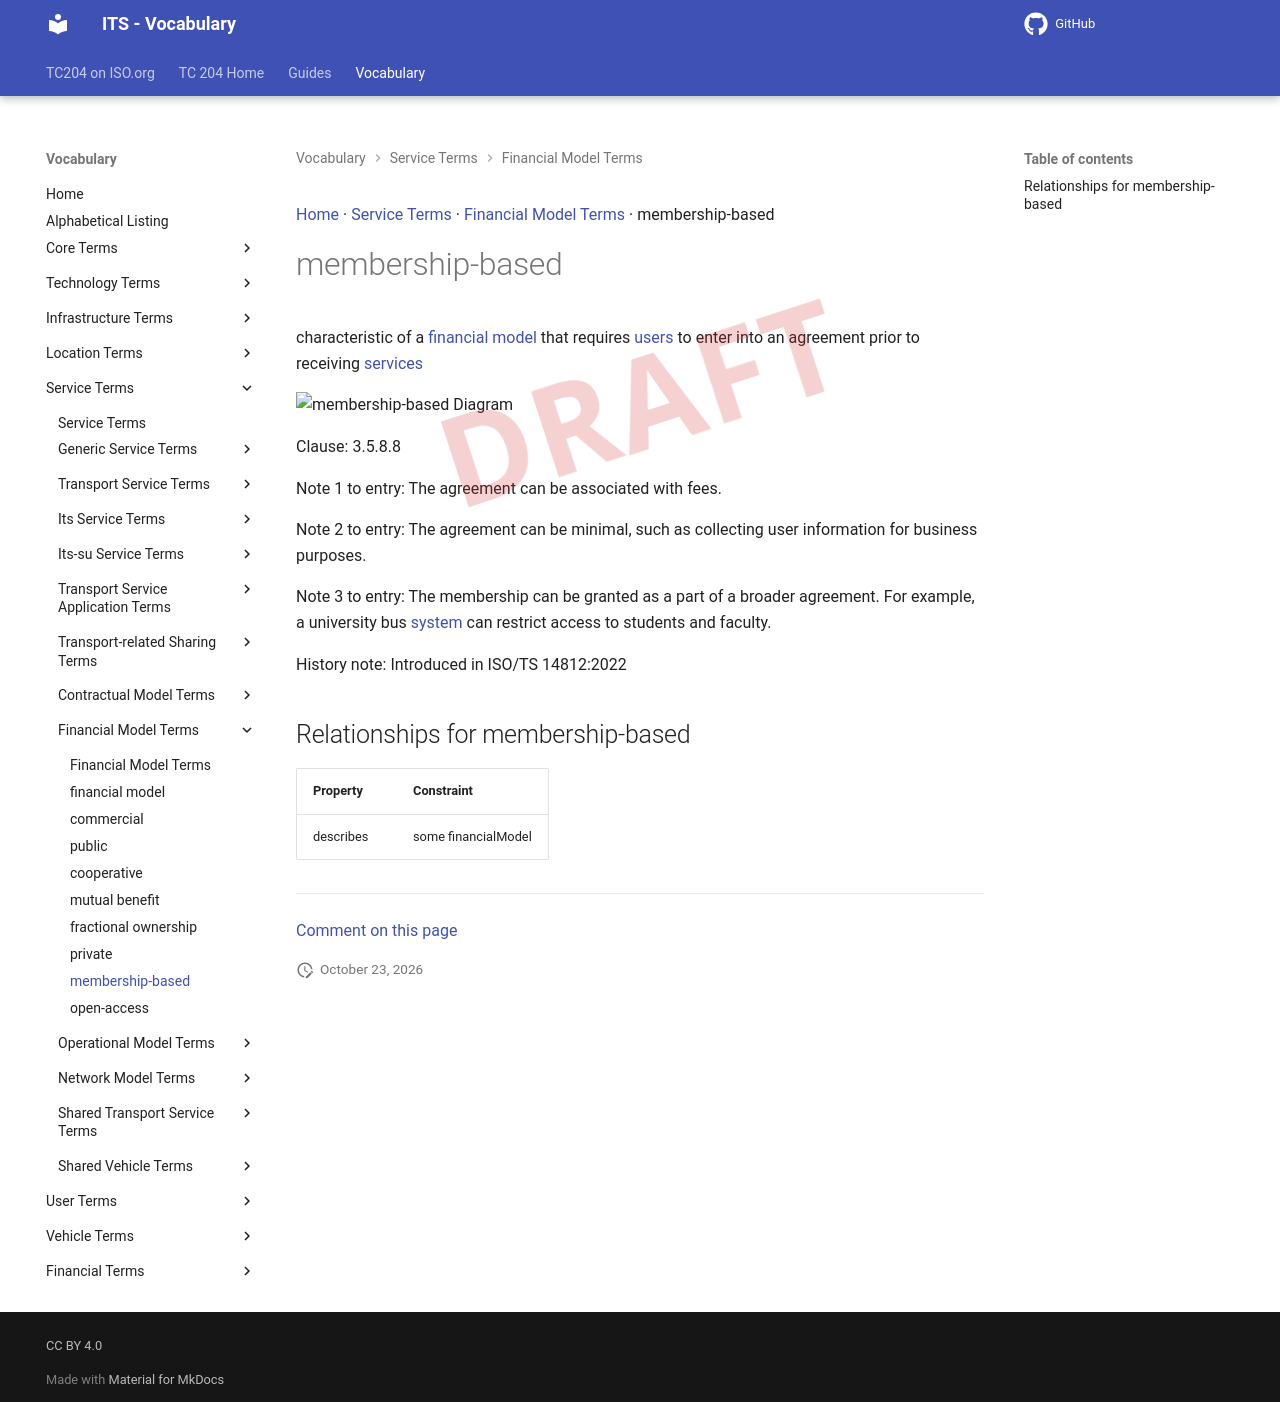

repository: ISO-TC204/iso14812 · page: v1.1.2-alpha.5/terms/membership-based/index.html · generator: mkdocs

[Home](../index.md) · [Service Terms](groups/Service Terms.md) · [Financial Model Terms](patterns/Financial Model Terms.md) · membership-based

# membership-based

<div class="draft4-watermark" aria-hidden="true"></div>

characteristic of a [financial model](financial model.md) that requires [users](user.md) to enter into an agreement prior to receiving [services](service.md)

<object type="image/svg+xml" data="../../diagrams/membership-based.dot.svg">
    <img alt="membership-based Diagram" src="../../diagrams/membership-based.dot.png" /> <!-- Fallback for non-SVG browsers -->
</object>

Clause: 3.5.8.8

Note 1 to entry: The agreement can be associated with fees.

Note 2 to entry: The agreement can be minimal, such as collecting user information for business purposes.

Note 3 to entry: The membership can be granted as a part of a broader agreement. For example, a university bus [system](system.md) can restrict access to students and faculty.

History note: Introduced in ISO/TS 14812:2022

## Relationships for membership-based

| Property | Constraint |
| --- | --- |
| describes | some financialModel |


---

[Comment on this page](https://github.com/ISO-TC204/iso14812/issues/new?template=page-feedback.yml&title=%5BPage+feedback%5D+membership-based&page-title=membership-based&page-path=terms%2Fmembership-based.md)
